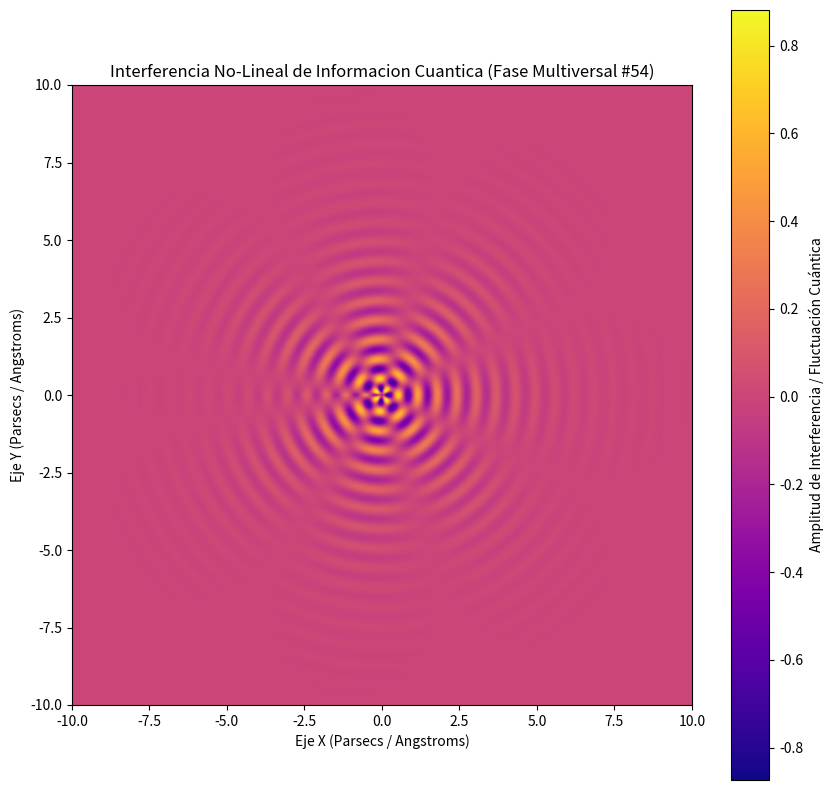

The matplotlib source for this figure:
%matplotlib inline
# Simulación Multiversal: Informacion Cuantica - Variante 54
import numpy as np
import matplotlib.pyplot as plt

# Parámetros Físicos No-Lineales
omega_1 = 9.936
omega_2 = 3.676
lambda_decay = 0.583
phase_shift = 2.55

x = np.linspace(-10, 10, 800)
y = np.linspace(-10, 10, 800)
X, Y = np.meshgrid(x, y)

# Dinámica de Fluidos / Campos Tensor-Escalares (Fase Multiversal)
R = np.sqrt(X**2 + Y**2) + 1e-5
Z = (np.sin(omega_1 * R + phase_shift) * np.cos(omega_2 * np.arctan2(Y, X))) * np.exp(-lambda_decay * R)

plt.figure(figsize=(10, 10))
plt.imshow(Z, cmap='plasma', extent=[-10, 10, -10, 10], origin='lower')
plt.colorbar(label='Amplitud de Interferencia / Fluctuación Cuántica')
plt.title(r'Interferencia No-Lineal de Informacion Cuantica (Fase Multiversal #54)')
plt.xlabel('Eje X (Parsecs / Angstroms)')
plt.ylabel('Eje Y (Parsecs / Angstroms)')
plt.show()
